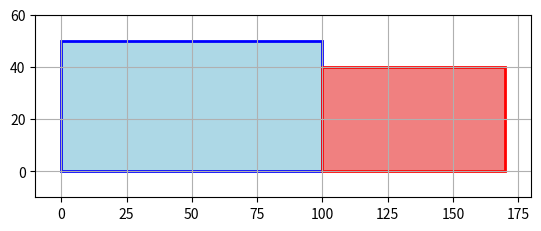

Python code for this plot:
import matplotlib.pyplot as plt 
import matplotlib.patches as patches

fig, ax = plt.subplots()

def gambar_dua_persegi_panjang():
    
    lebar_pp1 = 100
    tinggi_pp1 = 50
    
    lebar_pp2 = 70  
    tinggi_pp2 = 40 

    pp1 = patches.Rectangle((0, 0), lebar_pp1, tinggi_pp1, 
    edgecolor='blue', facecolor='lightblue', linewidth=2)
    ax.add_patch(pp1)

    pp2 = patches.Rectangle((lebar_pp1, 0), lebar_pp2, tinggi_pp2, 
    edgecolor='red', facecolor='lightcoral', linewidth=2)
    ax.add_patch(pp2)
    
    total_lebar = lebar_pp1 + lebar_pp2
    max_tinggi = max(tinggi_pp1, tinggi_pp2) 

    ax.set_xlim(-10, total_lebar + 10)
    ax.set_ylim(-10, max_tinggi + 10)

    plt.grid(True)
    plt.gca().set_aspect('equal', adjustable='box')
    plt.show()

gambar_dua_persegi_panjang()